The GitHub repository tahahasan360/voiceover contains a labelled image folder "voiceover" with 5 categories: hello, world, leave, no one, behind. Examples follow, each with its label.

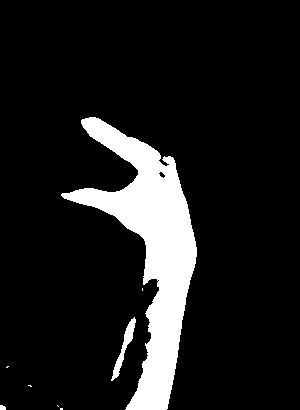
Label: leave

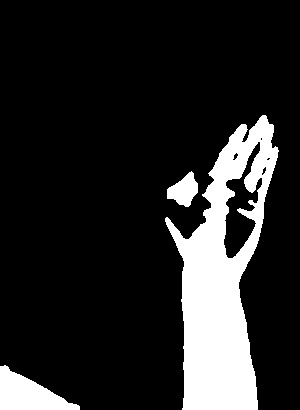
Label: hello

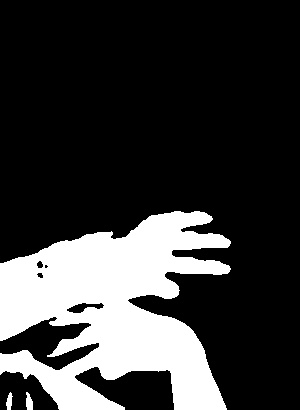
Label: world

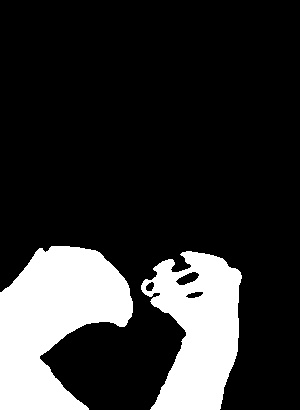
Label: no one

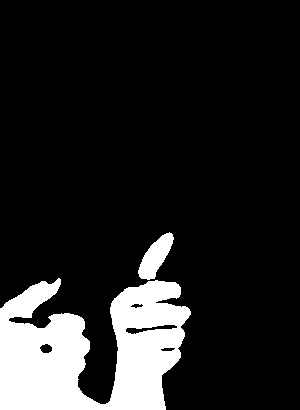
Label: behind

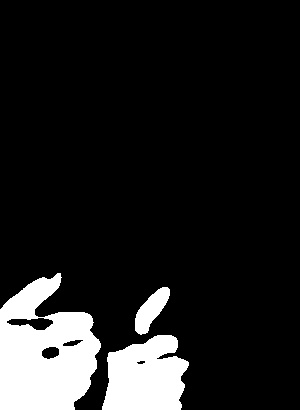
Label: behind
